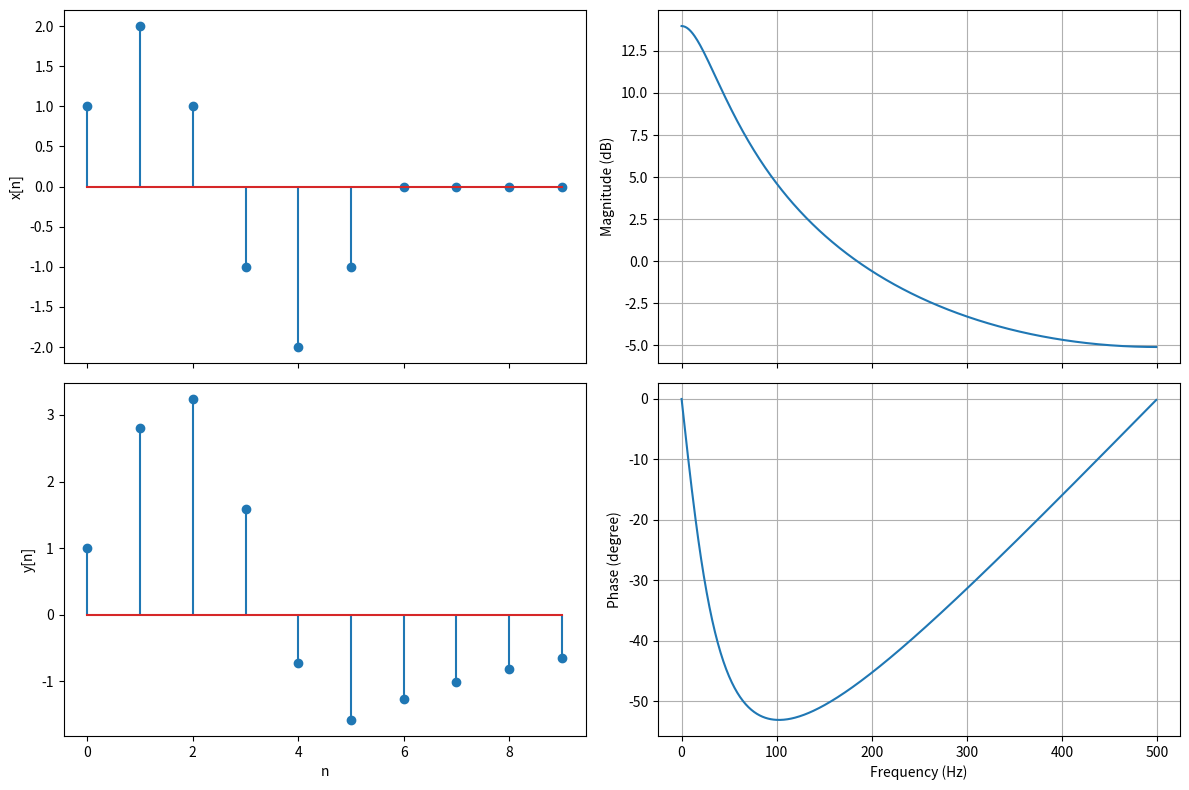

Source code (Python):
import numpy as np
import scipy.signal as signal
import matplotlib.pyplot as plt

n = np.linspace(0, 10, 10, endpoint = False)
x = np.array([1, 2, 1, -1, -2, -1, 0, 0, 0, 0])

b = np.array([1])
a = np.array([1, -0.8])
y = signal.lfilter(b, a, x)
w, H = signal.freqz(b, a)

fs = 1000
magnitude_db = 20 * np.log10(abs(H))
phase_degree = np.degrees(np.angle(H))
freqs = w / np.pi * (fs / 2)  # 轉換為 Hz

print('n =', n)
print('x =', x)
print('y =', y)

fig, ax = plt.subplots(2, 2, figsize=(12, 8), sharex='col')

ax[0, 0].stem(n, x)
# ax[0, 0].set_xlabel('n')
ax[0, 0].set_ylabel('x[n]')

# plt.figure(1)
# plt.stem(n, x)
# plt.xlabel('n')
# plt.ylabel('x[n]')

ax[1, 0].stem(n, y)
ax[1, 0].set_xlabel('n')
ax[1, 0].set_ylabel('y[n]')

# plt.figure(2)
# plt.stem(n, y)
# plt.xlabel('n')
# plt.ylabel('y[n]')

ax[0, 1].plot(freqs, magnitude_db)
# ax[0, 1].set_xlabel('Frequency (Hz)')
ax[0, 1].set_ylabel('Magnitude (dB)')
ax[0, 1].grid()

ax[1, 1].plot(freqs, phase_degree)
ax[1, 1].set_xlabel('Frequency (Hz)')
ax[1, 1].set_ylabel('Phase (degree)')
ax[1, 1].grid()

fig.tight_layout()
plt.show()